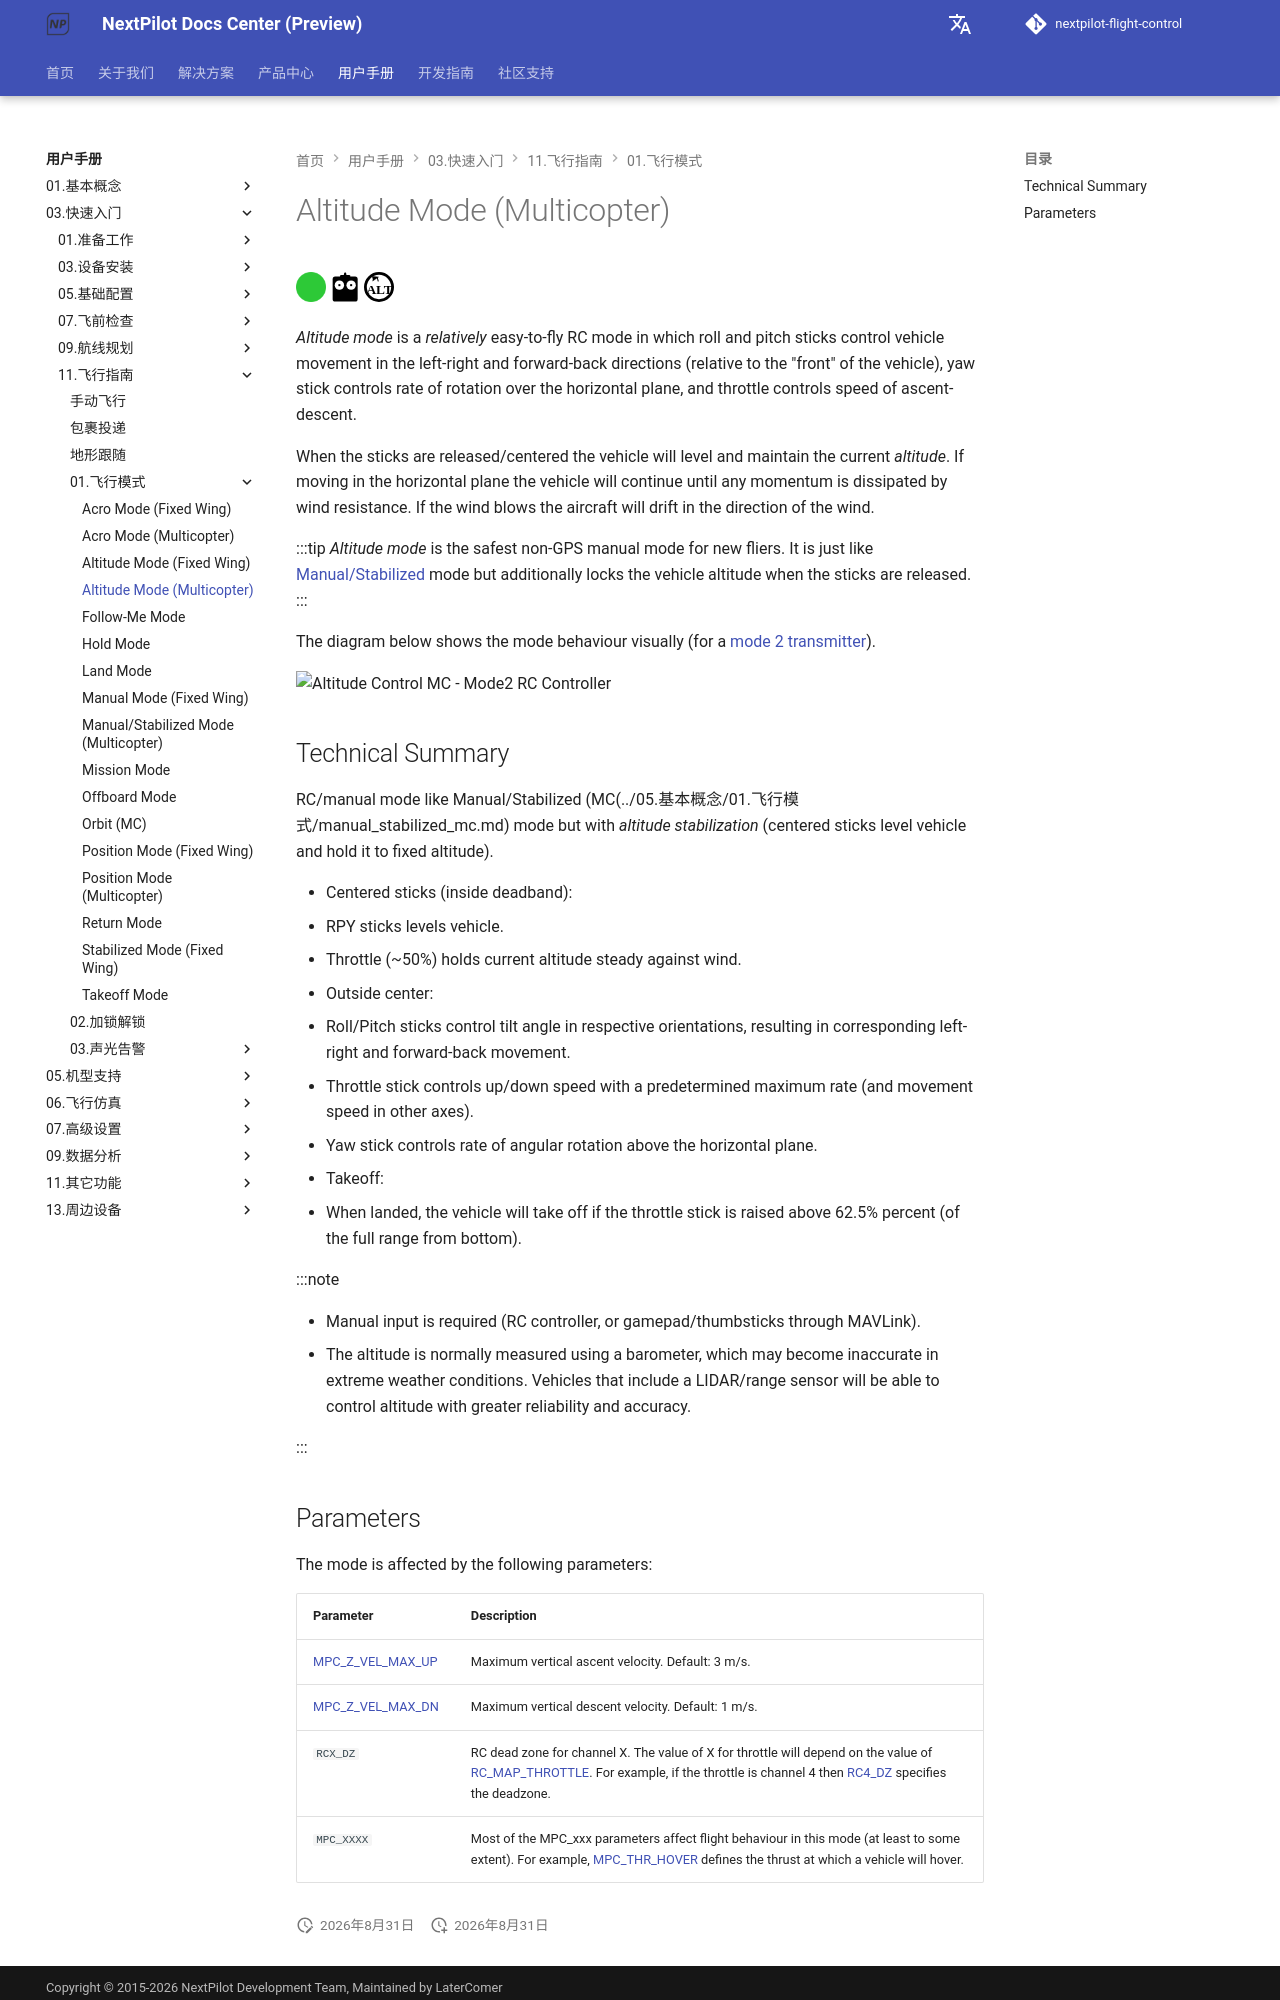

repository: nextpilot/nextpilot-flight-control · page: manual/03.快速入门/11.飞行指南/01.飞行模式/altitude_mc.html · generator: mkdocs

# Altitude Mode (Multicopter)

[<img src="/assets/site/difficulty_easy.png" title="Easy to fly" width="30px" />](../README.md#key_difficulty)&nbsp;[<img src="/assets/site/remote_control.svg" title="Manual/Remote control required" width="30px" />](../README.md#key_manual)&nbsp;[<img src="/assets/site/altitude_icon.svg" title="Altitude required (e.g. Baro, Rangefinder)" width="30px" />](../README.md#altitude_only)

*Altitude mode* is a *relatively* easy-to-fly RC mode in which roll and pitch sticks control vehicle movement in the left-right and forward-back directions (relative to the "front" of the vehicle), yaw stick controls rate of rotation over the horizontal plane, and throttle controls speed of ascent-descent.

When the sticks are released/centered the vehicle will level and maintain the current *altitude*.
If moving in the horizontal plane the vehicle will continue until any momentum is dissipated by wind resistance.
If the wind blows the aircraft will drift in the direction of the wind.

:::tip
*Altitude mode* is the safest non-GPS manual mode for new fliers. It is just like [Manual/Stabilized](../05.基本概念/01.飞行模式/manual_stabilized_mc.md) mode but additionally locks the vehicle altitude when the sticks are released.
:::

The diagram below shows the mode behaviour visually (for a [mode 2 transmitter](../21.周边设备/01.遥 控 器/index.md#transmitter_modes)).

![Altitude Control MC - Mode2 RC Controller](/assets/flight_modes/altitude_control_mode_copter.png)

## Technical Summary

RC/manual mode like Manual/Stabilized (MC(../05.基本概念/01.飞行模式/manual_stabilized_mc.md) mode but with *altitude stabilization* (centered sticks level vehicle and hold it to fixed altitude).

* Centered sticks (inside deadband):
  * RPY sticks levels vehicle.
  * Throttle (~50%) holds current altitude steady against wind.
* Outside center:
  * Roll/Pitch sticks control tilt angle in respective orientations, resulting in corresponding left-right and forward-back movement.
  * Throttle stick controls up/down speed with a predetermined maximum rate (and movement speed in other axes).
  * Yaw stick controls rate of angular rotation above the horizontal plane.
* Takeoff:
  * When landed, the vehicle will take off if the throttle stick is raised above 62.5% percent (of the full range from bottom).

:::note

* Manual input is required (RC controller, or gamepad/thumbsticks through MAVLink).
* The altitude is normally measured using a barometer, which may become inaccurate in extreme weather conditions.
  Vehicles that include a LIDAR/range sensor will be able to control altitude with greater reliability and accuracy.

:::
